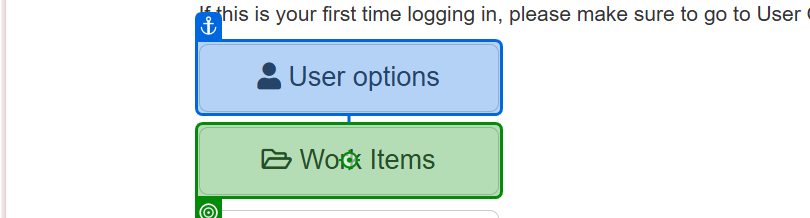
Task: Robotic Enterprise Framework
Workflow: GetWorkItems

Step 1: click on 'Work Items'

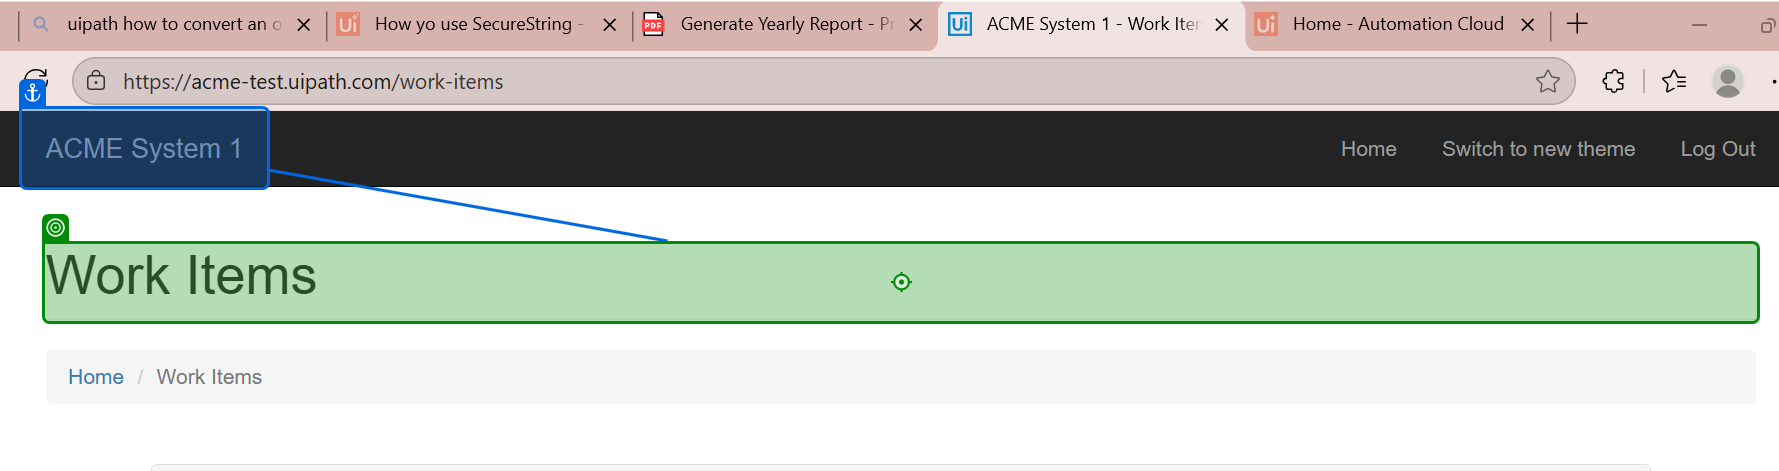
Step 2: Work items

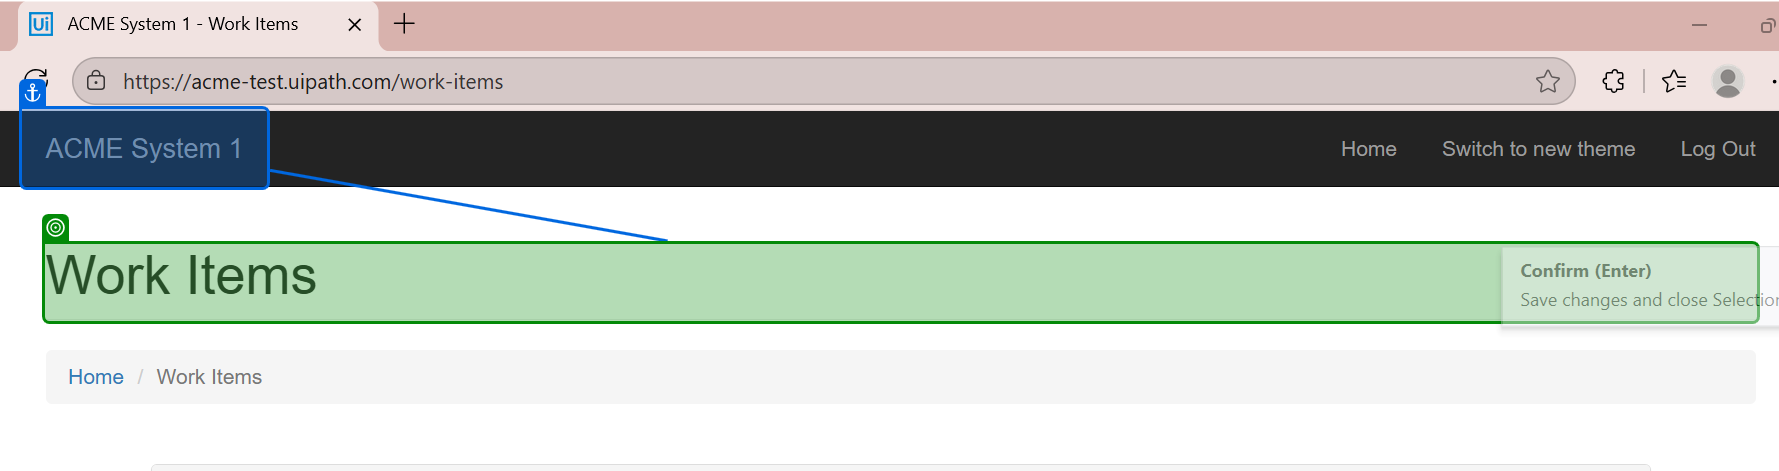
Step 3: check 'Work Items'

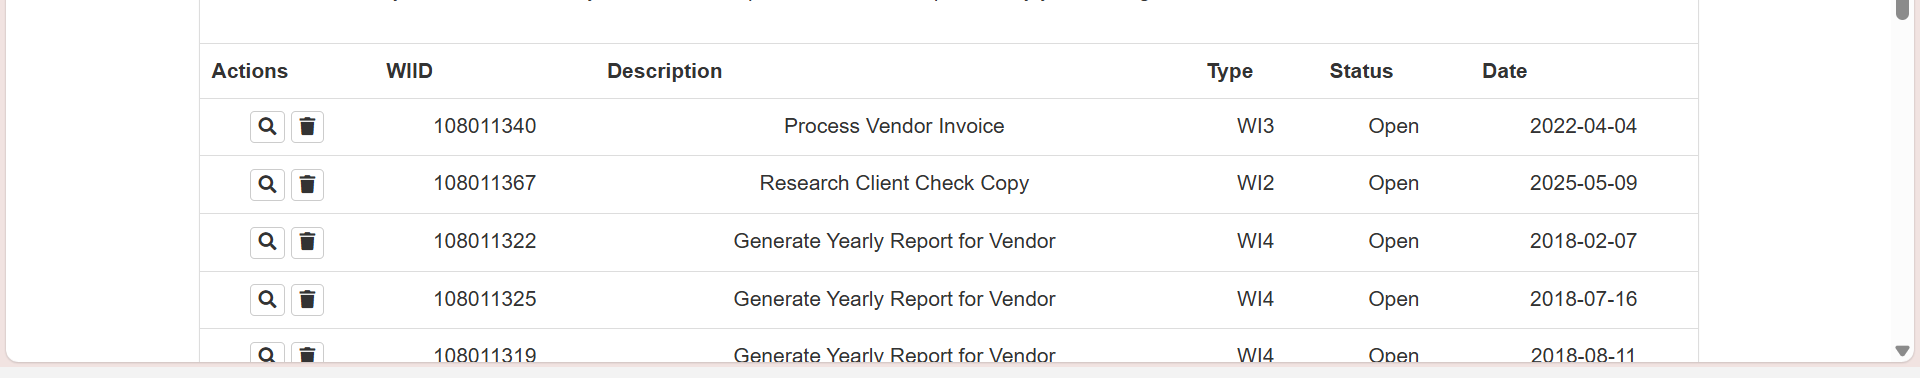
Step 4: get-text